Run: headless pygame with SDL's dummy video driver; simulated clock (each Clock.tick advances the game by its frame time, no real sleeping); random seed 0; keys injected as events and as key.get_pressed() state; no mouse input.
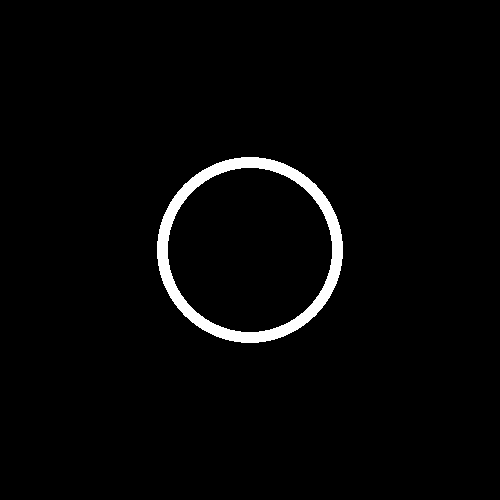
Frame 1 of 4 · flips 1–60 · no input
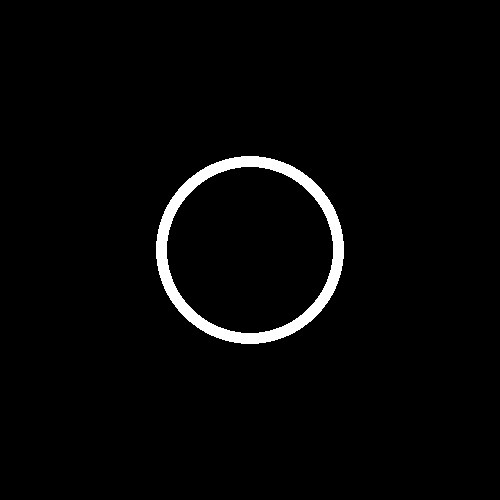
Frame 2 of 4 · flips 61–180 · tapped SPACE, RETURN · held RIGHT (→), D
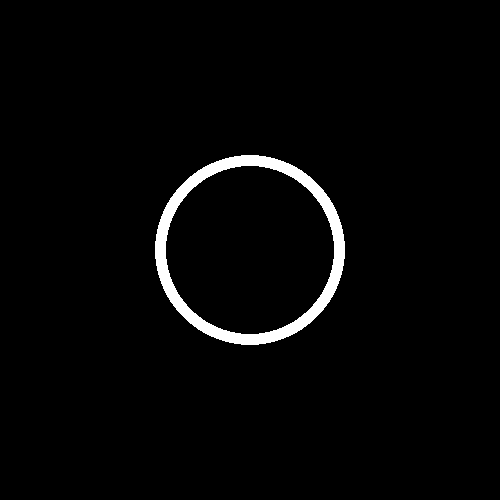
Frame 3 of 4 · flips 181–300 · held DOWN (↓), S
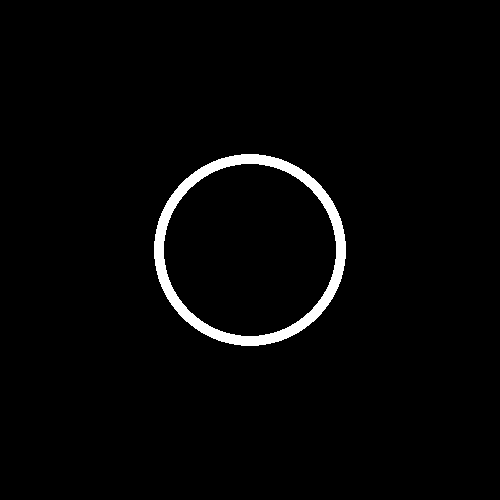
Frame 4 of 4 · flips 301–420 · held LEFT (←), A, UP (↑), W

The pygame program that drew these frames:

# circles

import os, sys
os.environ['PYGAME_HIDE_SUPPORT_PROMPT'] = "hide"

import pygame, math
pygame.init()


def smooth2(d, f): # quadratic
    return [(d/(f ** 2)) * ((x + 1) ** 2) for x in range(f)]

def smooth3(d, f): # quadratic (reversed)
    return [-(d/(f ** 2)) * (((x + 1) - f) ** 2) + d for x in range(f)]



width = 500
height = 500
fps = 60

window = pygame.display.set_mode((width, height))
pygame.display.set_caption(os.path.basename(__file__))
pygame.mouse.set_visible(False)
clock = pygame.time.Clock()

def process(): # process events
    clock.tick(fps)
    for event in pygame.event.get():
        if event.type == pygame.QUIT:
            pygame.quit()
            sys.exit()

enter_vals = smooth3(width // 4, 120)
exit_vals = smooth3(width // 4, 100)


while True:
    for i in range(119):
        process()
        window.fill((0, 0, 0))
        pygame.draw.circle(window, (255, 255, 255), (width // 2, height // 2), int(enter_vals[i]))
        if i >= 20:
            pygame.draw.circle(window, (0, 0, 0), (width // 2, height // 2), int(exit_vals[i - 20]) + 2)
        pygame.display.update()
